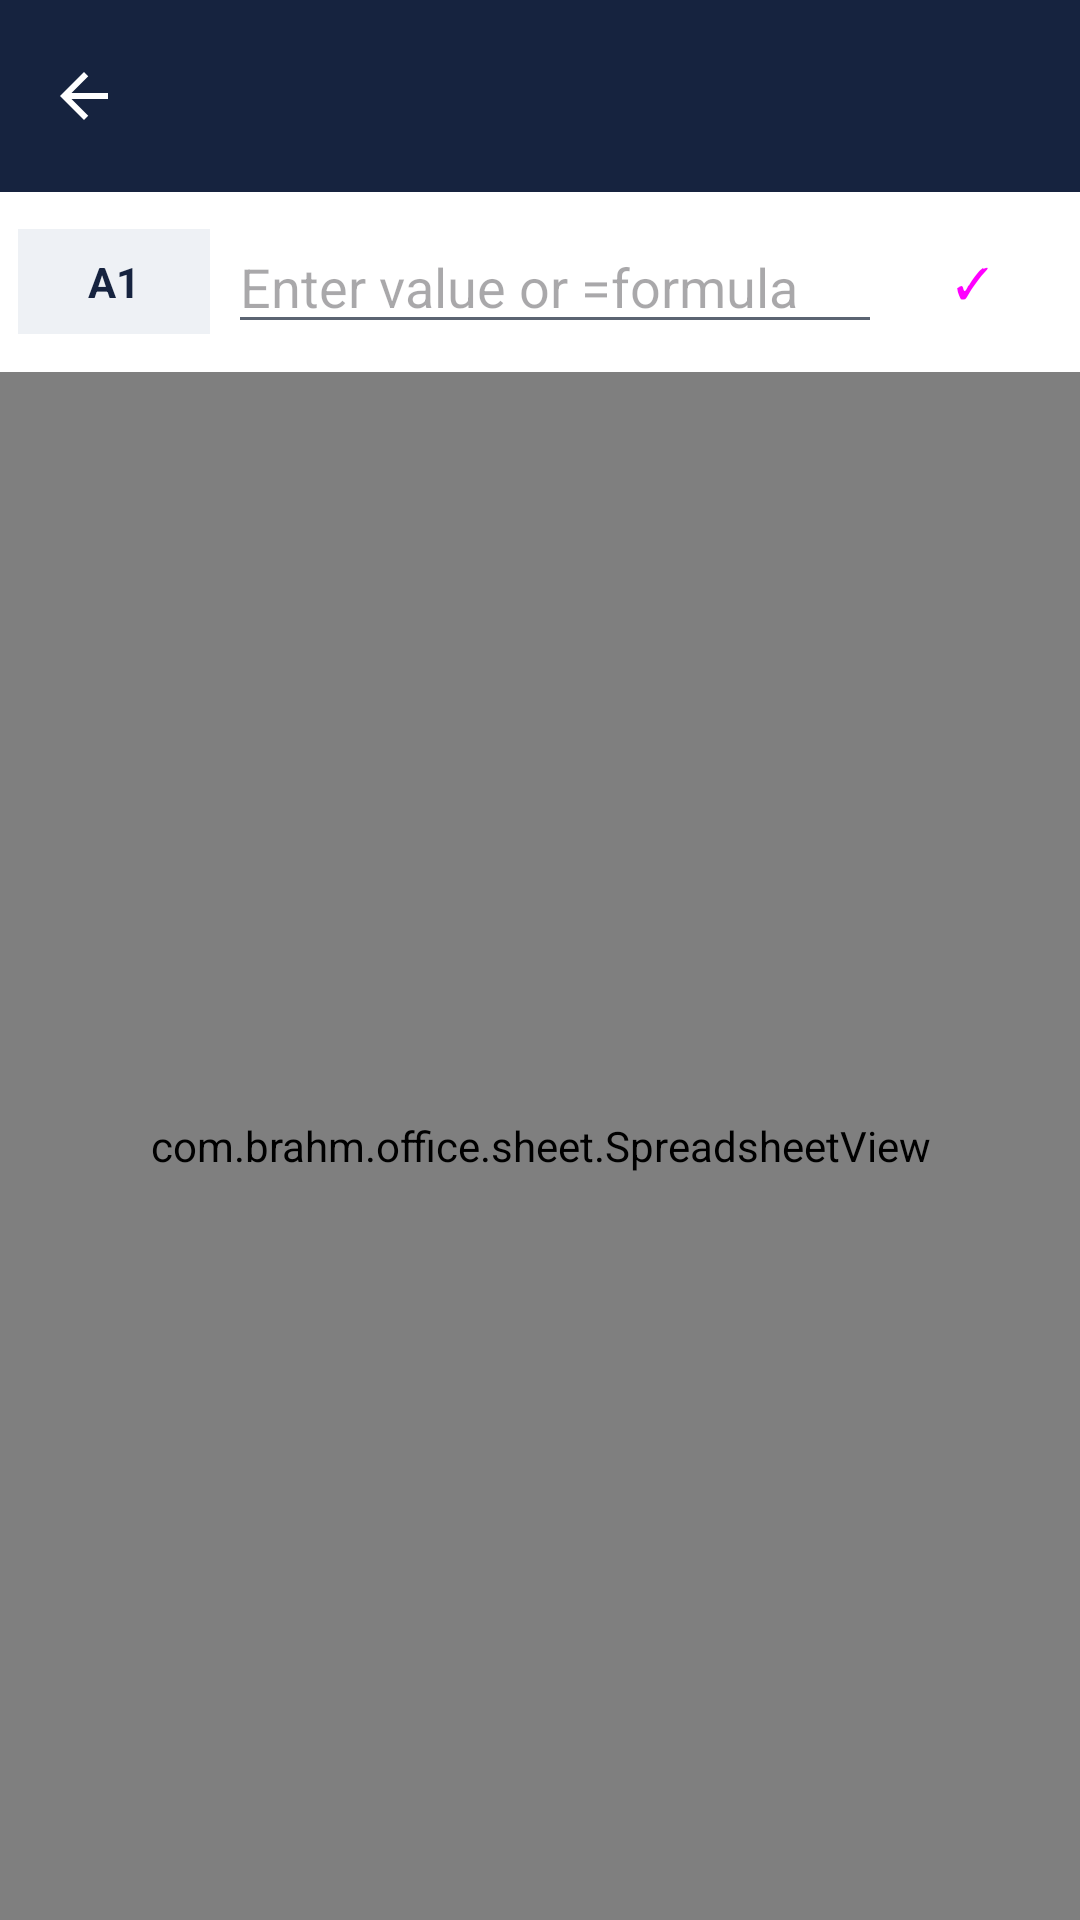

Layout XML and referenced resources for this Android screen:
<!-- AndroidManifest.xml: application theme Theme.BrahmOffice -->
<!-- res/layout/activity_sheet.xml -->
<?xml version="1.0" encoding="utf-8"?>
<LinearLayout xmlns:android="http://schemas.android.com/apk/res/android"
    xmlns:app="http://schemas.android.com/apk/res-auto"
    android:layout_width="match_parent"
    android:layout_height="match_parent"
    android:orientation="vertical">

    <com.google.android.material.appbar.MaterialToolbar
        android:id="@+id/toolbar"
        android:layout_width="match_parent"
        android:layout_height="?attr/actionBarSize"
        android:background="@color/brahm_navy"
        app:navigationIcon="@drawable/ic_back"
        app:titleTextColor="@color/white" />

    <LinearLayout
        android:layout_width="match_parent"
        android:layout_height="wrap_content"
        android:orientation="horizontal"
        android:background="@color/surface_light"
        android:padding="6dp"
        android:gravity="center_vertical">

        <TextView
            android:id="@+id/cellRef"
            android:layout_width="64dp"
            android:layout_height="wrap_content"
            android:gravity="center"
            android:text="A1"
            android:textStyle="bold"
            android:textColor="@color/brahm_navy"
            android:background="#EEF1F5"
            android:paddingVertical="8dp" />

        <EditText
            android:id="@+id/formulaInput"
            android:layout_width="0dp"
            android:layout_height="wrap_content"
            android:layout_weight="1"
            android:layout_marginStart="6dp"
            android:hint="Enter value or =formula"
            android:imeOptions="actionDone"
            android:inputType="text|textNoSuggestions"
            android:maxLines="1"
            android:textColor="@color/text_light" />

        <Button
            android:id="@+id/applyBtn"
            style="?attr/materialButtonStyle"
            android:layout_width="wrap_content"
            android:layout_height="wrap_content"
            android:minWidth="0dp"
            android:text="✓" />
    </LinearLayout>

    <com.brahm.office.sheet.SpreadsheetView
        android:id="@+id/grid"
        android:layout_width="match_parent"
        android:layout_height="0dp"
        android:layout_weight="1" />
</LinearLayout>
<!-- resources referenced by this layout -->
<resources>
  <color name="brahm_navy">#16233F</color>
  <color name="surface_light">#FFFFFF</color>
  <color name="text_light">#16233F</color>
  <color name="white">#FFFFFF</color>
  <!-- drawable ic_back (drawable) -->
  <vector xmlns:android="http://schemas.android.com/apk/res/android"
      android:width="24dp" android:height="24dp"
      android:viewportWidth="24" android:viewportHeight="24" android:tint="#FFFFFF">
    <path android:fillColor="#FFFFFF" android:pathData="M20,11H7.83l5.59,-5.59L12,4l-8,8 8,8 1.41,-1.41L7.83,13H20v-2z"/>
  </vector>
  <style name="Theme.BrahmOffice" parent="Theme.Material3.Light.NoActionBar">
          <item name="colorPrimary">@color/brahm_navy</item>
          <item name="colorOnPrimary">@color/white</item>
          <item name="colorSecondary">@color/brahm_saffron</item>
          <item name="android:colorBackground">@color/bg_light</item>
          <item name="colorSurface">@color/surface_light</item>
          <item name="colorOnSurface">@color/text_light</item>
          <item name="android:textColorPrimary">@color/text_light</item>
          <item name="android:textColorSecondary">@color/text_muted_light</item>
          <item name="android:statusBarColor">@color/brahm_navy</item>
          <item name="android:windowLightStatusBar">false</item>
          
          <item name="android:forceDarkAllowed" tools:targetApi="29">false</item>
      </style>
  <color name="brahm_saffron">#E8A33D</color>
  <color name="bg_light">#F6F7F9</color>
  <color name="text_muted_light">#5B6472</color>
</resources>
